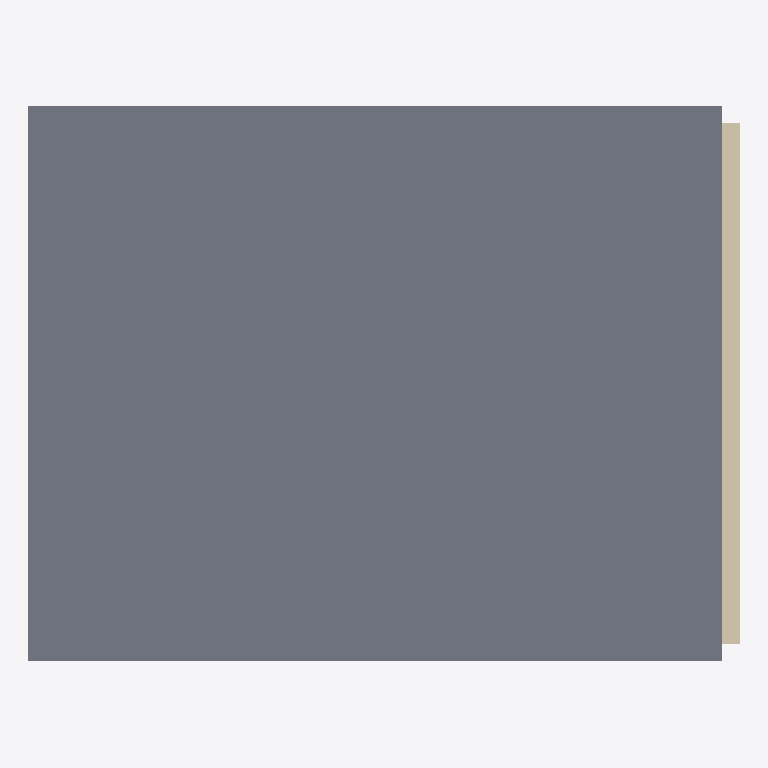
Plan cut of the same IFC building model at storey 'Etaj 1' (level 3.00 m, cut at 4.40 m), seen from above with north up, elements coloured by IFC class (only those large enough to see are counted): 1 slab (grey), 1 wall (beige). No cut surface shows.
Extent 10.2 m × 8.0 m × 3.2 m (x, y, z). Storeys (2): Parter at 0.00 m; Etaj 1 at 3.00 m. Elements (10): 4 IfcWall, 2 IfcColumn, 2 IfcSlab, 1 IfcBeam, 1 IfcWindow.

HEADER;
FILE_DESCRIPTION(('ViewDefinition [CoordinationView]'),'2;1');
FILE_NAME('demo_arhitectura.ifc','2026-11-14T10:00:00',('BimRust'),('BimRust'),'','BimRust','');
FILE_SCHEMA(('IFC4'));
ENDSEC;
DATA;
#30=IFCPROJECT('2DemoProj0000000000001',#5,'Proiect Demo BimRust',$,$,$,$,(#24),#12);
#32=IFCSITE('2DemoSite0000000000001',#5,'Teren',$,$,#31,$,$,.ELEMENT.,$,$,$,$,$);
#34=IFCBUILDING('2DemoBldg0000000000001',#5,'Cladire A',$,$,#33,$,$,.ELEMENT.,$,$,$);
#36=IFCBUILDINGSTOREY('2DemoLvl00000000000001',#5,'Parter',$,$,#35,$,$,.ELEMENT.,0.0);
#40=IFCBUILDINGSTOREY('2DemoLvl10000000000001',#5,'Etaj 1',$,$,#39,$,$,.ELEMENT.,3000.0);
#111=IFCSLAB('2DemoSlab000000000002',#5,'Placa etaj 1',$,$,#110,#107,$,.FLOOR.);
#234=IFCWALL('2DemoWall000000000004',#5,'Perete Est',$,$,#233,#225,$,.STANDARD.);
ENDSEC;
